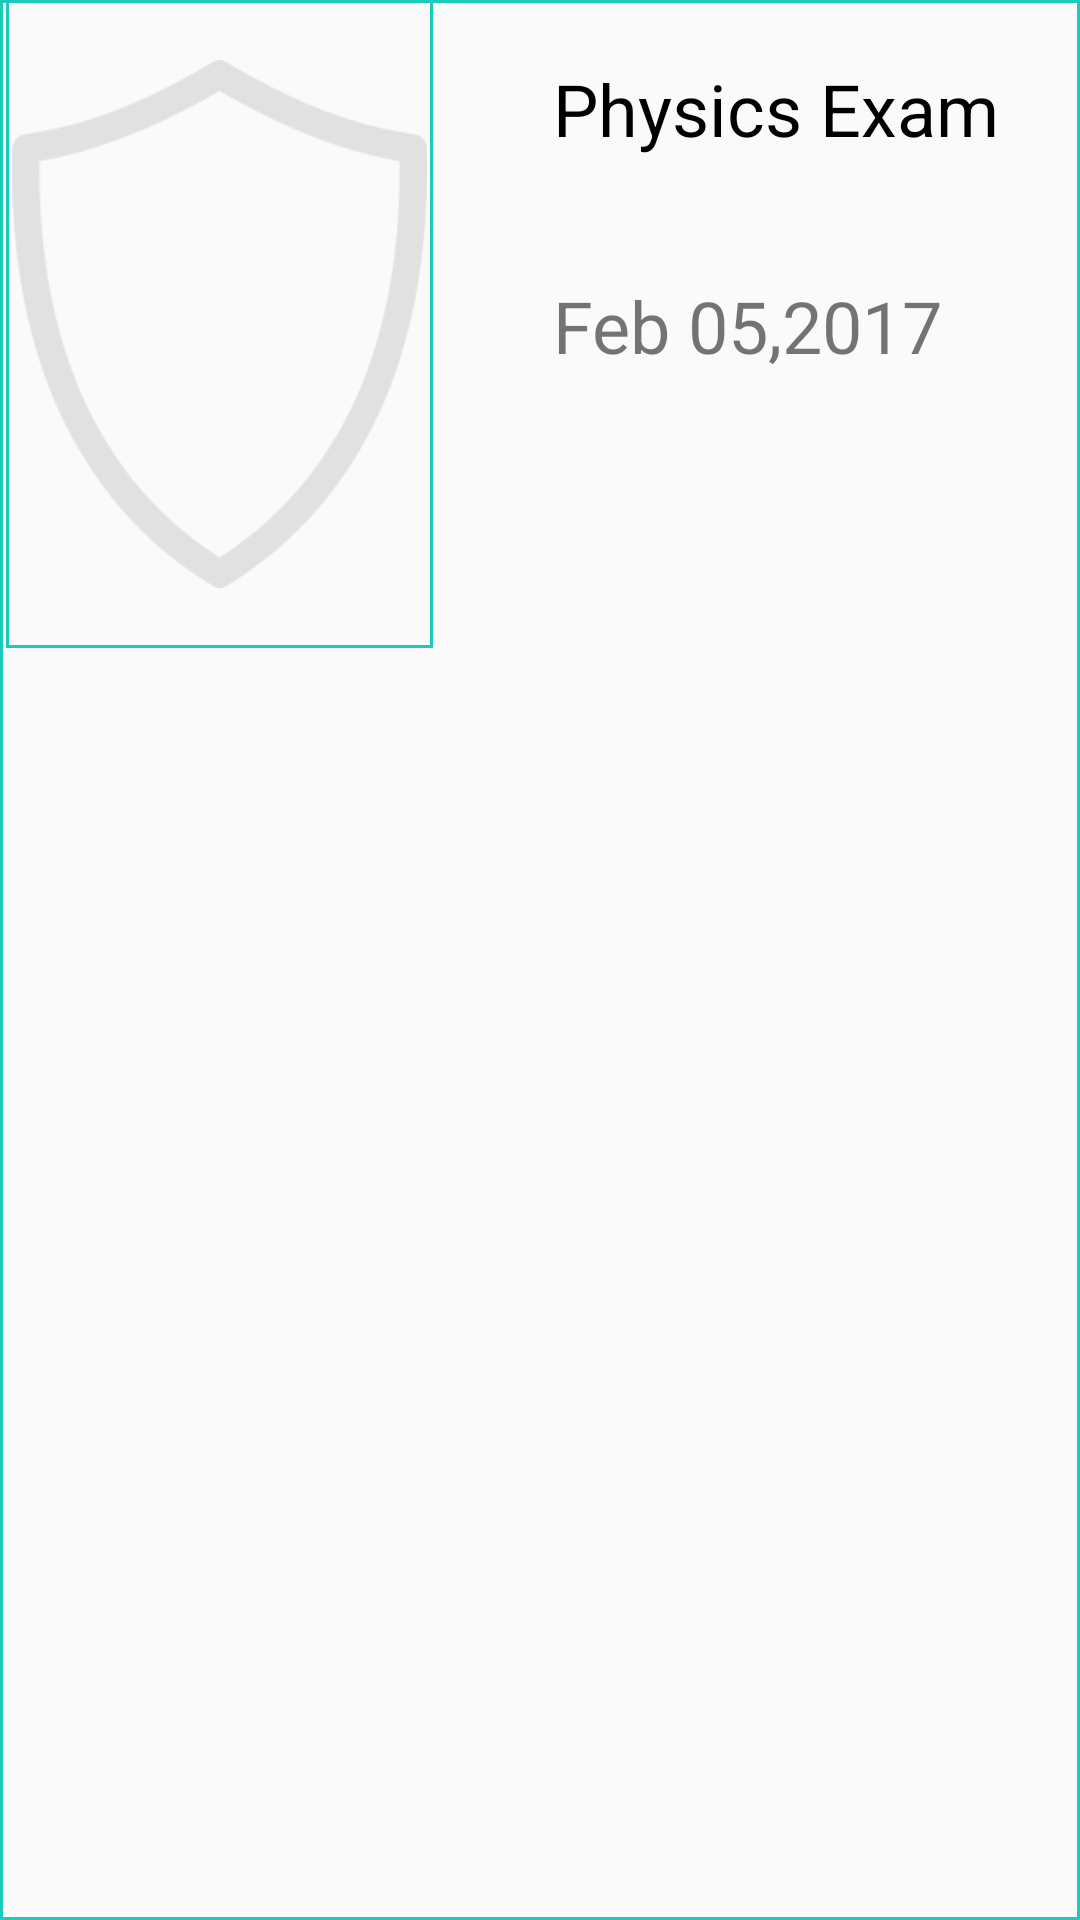

Layout XML and referenced resources for this Android screen:
<!-- AndroidManifest.xml: application theme AppTheme -->
<!-- res/layout/rank_badge_layout.xml -->
<?xml version="1.0" encoding="utf-8"?>
<LinearLayout xmlns:android="http://schemas.android.com/apk/res/android"
    android:orientation="horizontal" android:layout_width="match_parent"
    android:layout_height="wrap_content"
    android:layout_margin="@dimen/dp_15"
    android:background="@drawable/rectangular_lime_green">
    <LinearLayout
        android:id="@+id/badge_layout"
        android:layout_width="0dp"
        android:layout_height="wrap_content"
        android:layout_weight="2"
        android:background="@drawable/rectangular_lime_green">
          <LinearLayout
              android:layout_width="match_parent"
              android:layout_height="wrap_content"
              android:layout_marginBottom="@dimen/dp_20"
              android:layout_marginTop="@dimen/dp_20"
              android:background="@drawable/rank_badge_ic"
              android:orientation="vertical"></LinearLayout>
    </LinearLayout>

    <LinearLayout
        android:layout_width="0dp"
        android:layout_height="wrap_content"
        android:orientation="vertical"
        android:paddingStart="@dimen/dp_20"
        android:layout_weight="3">
        <TextView
            android:id="@+id/tv_badge_title"
            android:layout_width="match_parent"
            android:layout_height="wrap_content"
            android:text="Physics Exam"
            android:textColor="@android:color/black"
            android:textSize="@dimen/sp_24"
            android:padding="@dimen/dp_20"/>
        <TextView
            android:id="@+id/tv_date_of_exam"
            android:layout_width="match_parent"
            android:layout_height="wrap_content"
            android:text="Feb 05,2017"
            android:textSize="@dimen/sp_24"
            android:padding="@dimen/dp_20"/>
        <TextView
            android:id="@+id/tv_marks_scored"
            android:layout_width="match_parent"
            android:layout_height="wrap_content"
            android:text="28/30"
            android:visibility="gone"
            android:textColor="@android:color/black"
            android:layout_marginLeft="@dimen/dp_20"
            android:textSize="@dimen/sp_35"
            android:padding="@dimen/dp_20"/>
    </LinearLayout>

</LinearLayout>
<!-- resources referenced by this layout -->
<resources>
  <dimen name="dp_15">15dp</dimen>
  <dimen name="dp_20">20dp</dimen>
  <dimen name="sp_24">24sp</dimen>
  <dimen name="sp_35">35sp</dimen>
  <!-- drawable rank_badge_ic: png bitmap (drawable-hdpi, 5050 bytes) -->
  <!-- drawable rectangular_lime_green (drawable) -->
  <?xml version="1.0" encoding="utf-8"?>
  <shape xmlns:android="http://schemas.android.com/apk/res/android"
      android:id="@+id/listview_background_shape">
      <stroke android:width="1dp" android:color="@color/colorlimegreen" />
      <padding android:left="@dimen/dp_2"
          android:right="@dimen/dp_2" />
      <corners android:radius="0dp" />
  </shape>
  <style name="AppTheme" parent="Theme.AppCompat.Light.DarkActionBar">
          
          <item name="colorPrimary">@color/colorlimegreen</item>
          <item name="colorPrimaryDark">@color/colorlimegreen</item>
          <item name="colorAccent">@android:color/black</item>
      </style>
  <color name="colorlimegreen">#1bcabb</color>
  <dimen name="dp_2">2dp</dimen>
</resources>
